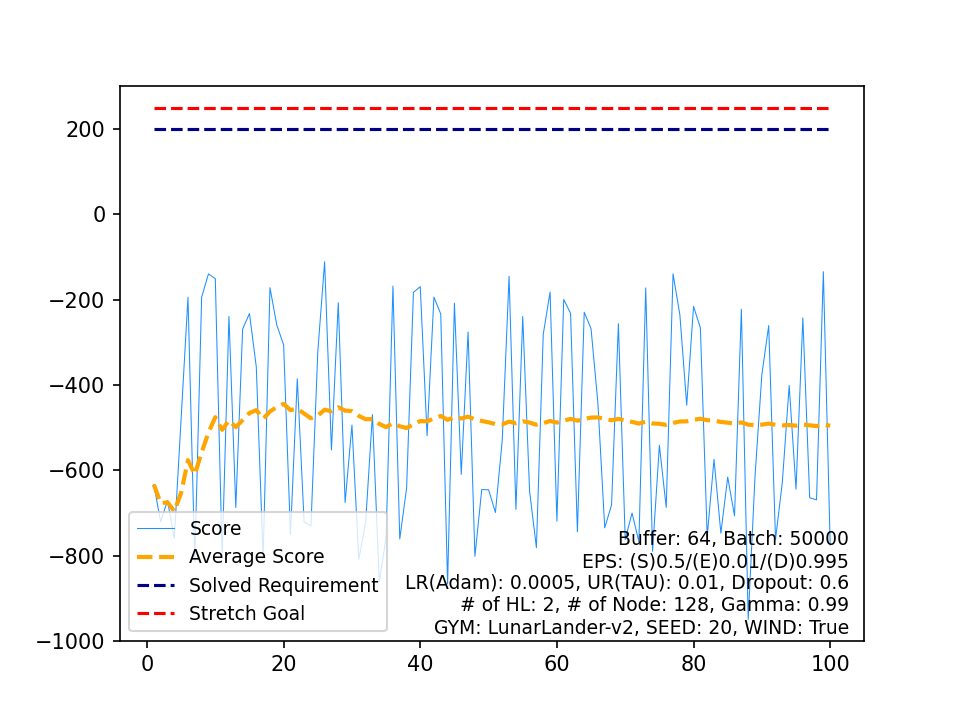

Values plotted in this chart, from the file beside it:
, Score, Average Score, Timestamp, Solved Requirement, Stretch Goal
0, -633.6, -633.6, 119, 200, 250
1, -721.2, -677.4, 149, 200, 250
2, -671.1, -675.3, 121, 200, 250
3, -759.7, -696.4, 99, 200, 250
4, -478.3, -652.8, 166, 200, 250
5, -194.5, -576.4, 272, 200, 250
6, -813.3, -610.2, 107, 200, 250
7, -194.3, -558.2, 179, 200, 250
8, -139.6, -511.7, 245, 200, 250
9, -150.7, -475.6, 94, 200, 250
10, -802.5, -505.3, 98, 200, 250
11, -239.5, -483.2, 230, 200, 250
12, -687.5, -498.9, 114, 200, 250
13, -269.2, -482.5, 131, 200, 250
14, -232.5, -465.8, 330, 200, 250
15, -357.9, -459.1, 76, 200, 250
16, -806.1, -479.5, 127, 200, 250
17, -171.9, -462.4, 94, 200, 250
18, -259.6, -451.7, 315, 200, 250
19, -306.1, -444.5, 84, 200, 250
20, -751.1, -459.1, 82, 200, 250
21, -385.7, -455.7, 86, 200, 250
22, -721.3, -467.3, 125, 200, 250
23, -730.8, -478.3, 118, 200, 250
24, -322.3, -472, 119, 200, 250
25, -111.3, -458.1, 123, 200, 250
26, -552.5, -461.6, 102, 200, 250
27, -207.2, -452.6, 129, 200, 250
28, -675.7, -460.2, 92, 200, 250
29, -494, -461.4, 139, 200, 250
30, -809.1, -472.6, 151, 200, 250
31, -722.9, -480.4, 79, 200, 250
32, -469.6, -480.1, 151, 200, 250
33, -862.1, -491.3, 118, 200, 250
34, -757.6, -498.9, 78, 200, 250
35, -168.3, -489.7, 80, 200, 250
36, -761.1, -497.1, 105, 200, 250
37, -641.9, -500.9, 74, 200, 250
38, -182.9, -492.7, 146, 200, 250
39, -169.6, -484.7, 259, 200, 250
40, -519.2, -485.5, 100, 200, 250
41, -194.1, -478.6, 240, 200, 250
42, -233.7, -472.9, 97, 200, 250
43, -866.4, -481.8, 82, 200, 250
44, -208.3, -475.7, 74, 200, 250
45, -609.6, -478.6, 137, 200, 250
46, -275.9, -474.3, 262, 200, 250
47, -801.7, -481.2, 122, 200, 250
48, -645.3, -484.5, 93, 200, 250
49, -645.9, -487.7, 125, 200, 250
50, -699.1, -491.9, 84, 200, 250
51, -529.3, -492.6, 130, 200, 250
52, -145.4, -486, 142, 200, 250
53, -691.9, -489.9, 97, 200, 250
54, -239.6, -485.3, 133, 200, 250
55, -648.9, -488.2, 83, 200, 250
56, -781.4, -493.4, 99, 200, 250
57, -281.3, -489.7, 65, 200, 250
58, -182.3, -484.5, 109, 200, 250
59, -719.6, -488.4, 100, 200, 250
... 40 more rows
